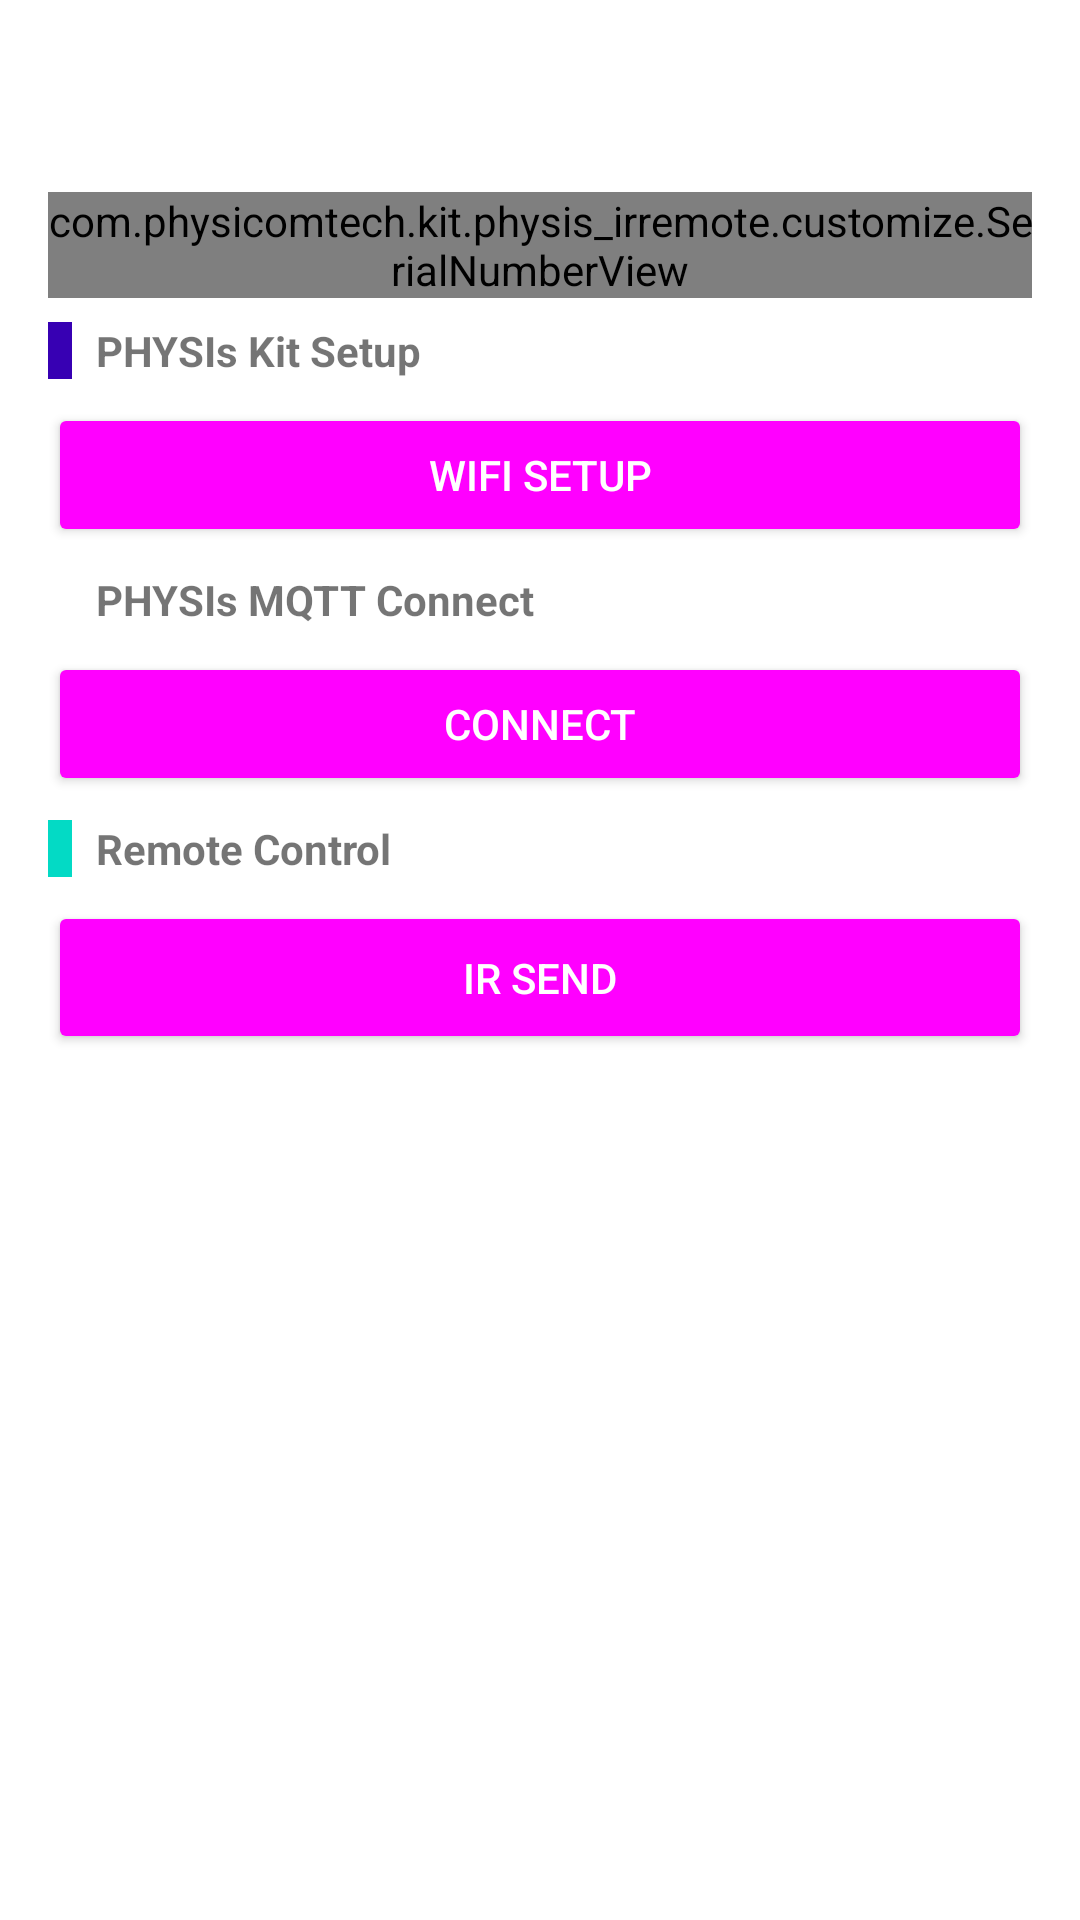

The Android layout XML behind this screen, and the referenced resources:
<!-- AndroidManifest.xml: application theme AppTheme -->
<!-- res/layout/activity_control.xml -->
<?xml version="1.0" encoding="utf-8"?>
<LinearLayout
    xmlns:android="http://schemas.android.com/apk/res/android"
    xmlns:app="http://schemas.android.com/apk/res-auto"
    xmlns:tools="http://schemas.android.com/tools"
    android:layout_width="match_parent"
    android:layout_height="match_parent"
    android:orientation="vertical"
    android:background="@android:color/white"
    tools:context=".ControlActivity">

    <android.support.v7.widget.Toolbar
        android:id="@+id/toolbar"
        android:layout_width="match_parent"
        android:layout_height="?android:attr/actionBarSize"
        android:background="@drawable/bg_toolbar">
        <TextView
            android:id="@+id/toolbar_title"
            android:layout_width="wrap_content"
            android:layout_height="wrap_content"
            style="@style/ToolBarTitle"
            android:text="@string/app_name"/>
    </android.support.v7.widget.Toolbar>

    <ScrollView
        android:layout_width="match_parent"
        android:layout_height="match_parent">

        <LinearLayout
            android:layout_width="match_parent"
            android:layout_height="wrap_content"
            android:orientation="vertical"
            android:paddingTop="8dp"
            android:paddingBottom="8dp"
            android:paddingStart="16dp"
            android:paddingEnd="16dp"
            android:focusable="true"
            android:focusableInTouchMode="true">

            <com.example.kit.physis_irremote.customize.SerialNumberView
                android:id="@+id/snv_setup"
                android:layout_width="match_parent"
                android:layout_height="wrap_content"/>

            <LinearLayout
                android:layout_width="match_parent"
                android:layout_height="wrap_content"
                android:orientation="horizontal"
                android:layout_marginBottom="8dp"
                android:layout_marginTop="8dp">

                <TextView
                    android:layout_width="8dp"
                    android:layout_height="wrap_content"
                    android:background="@color/colorPrimaryDark" />

                <TextView
                    android:layout_width="match_parent"
                    android:layout_height="wrap_content"
                    android:layout_marginStart="8dp"
                    android:textStyle="bold"
                    android:text="PHYSIs Kit Setup" />
            </LinearLayout>

            <Button
                android:id="@+id/btn_wifi_setup"
                android:layout_width="match_parent"
                android:layout_height="wrap_content"
                android:theme="@style/BtnTheme"
                style="@style/Widget.AppCompat.Button.Colored"
                android:text="WiFi Setup"/>

            <LinearLayout
                android:layout_width="match_parent"
                android:layout_height="wrap_content"
                android:orientation="horizontal"
                android:layout_marginBottom="8dp"
                android:layout_marginTop="8dp">

                <TextView
                    android:layout_width="8dp"
                    android:layout_height="wrap_content"
                    android:background="@color/colorPhysis" />

                <TextView
                    android:layout_width="match_parent"
                    android:layout_height="wrap_content"
                    android:layout_marginStart="8dp"
                    android:textStyle="bold"
                    android:text="PHYSIs MQTT Connect" />
            </LinearLayout>

            <Button
                android:id="@+id/btn_connect"
                android:layout_width="match_parent"
                android:layout_height="wrap_content"
                android:theme="@style/BtnTheme"
                style="@style/Widget.AppCompat.Button.Colored"
                android:text="Connect"/>


            <LinearLayout
                android:layout_width="match_parent"
                android:layout_height="wrap_content"
                android:layout_marginBottom="8dp"
                android:layout_marginTop="8dp"
                android:orientation="horizontal">

                <TextView
                    android:layout_width="8dp"
                    android:layout_height="wrap_content"
                    android:background="@color/colorAccent"/>

                <TextView
                    android:layout_width="match_parent"
                    android:layout_height="wrap_content"
                    android:text="Remote Control"
                    android:textStyle="bold"
                    android:layout_marginStart="8dp"/>
            </LinearLayout>


            <Button
                android:id="@+id/btn_send_ir"
                android:layout_width="match_parent"
                android:layout_height="wrap_content"
                android:theme="@style/BtnTheme"
                style="@style/Widget.AppCompat.Button.Colored"
                android:paddingTop="16dp"
                android:paddingBottom="16dp"
                android:text="IR Send"/>


        </LinearLayout>

    </ScrollView>

</LinearLayout>
<!-- resources referenced by this layout -->
<resources>
  <string name="app_name">PHYSIs IR Remote</string>
  <style name="BtnTheme" parent="ThemeOverlay.AppCompat.Dark">
          <item name="colorButtonNormal">@android:color/darker_gray</item>    
          <item name="android:colorAccent">@color/colorPhysis</item>         
          <item name="android:textColor">@android:color/white</item>
      </style>
  <style name="ToolBarTitle" parent="@android:style/Widget.TextView">
          <item name="android:textColor">@android:color/white</item>
          <item name="android:textSize">17sp</item>
          <item name="android:textStyle">bold</item>
      </style>
  <style name="AppTheme" parent="Theme.AppCompat.Light.NoActionBar">
          
          <item name="colorPrimary">@color/colorPrimary</item>
          <item name="colorPrimaryDark">@color/colorPrimaryDark</item>
          <item name="colorAccent">@color/colorAccent</item>
      </style>
  <!-- not gathered from this repository: default colours our renderer supplied (Android Studio template values) -->
  <color name="colorPrimary">#FF6200EE</color>
  <color name="colorPrimaryDark">#FF3700B3</color>
  <color name="colorAccent">#FF03DAC5</color>
</resources>
